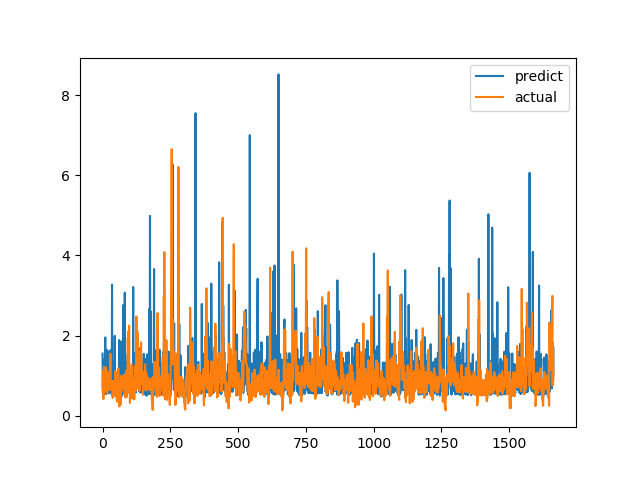

The table this chart was drawn from, first rows:
predict, actual
1.551, 0.7094
0.5566, 1.015
0.5665, 1.116
1.399, 0.4183
0.6597, 1.002
0.5416, 1.219
0.5313, 1.143
0.7313, 0.6528
0.7107, 0.6747
0.6183, 0.601
1.954, 0.6695
0.8285, 0.6538
0.8327, 0.7814
0.5435, 1.206
0.7972, 0.8469
0.5542, 0.8286
1.642, 0.6482
0.6846, 0.5624
1.444, 0.7183
0.6458, 1.1
0.6638, 0.9542
0.6796, 0.729
0.6811, 0.6694
0.5584, 0.8631
0.5899, 0.6465
1.614, 0.8223
0.9162, 0.9236
0.7077, 0.8301
0.7101, 1.067
1.631, 1.546
0.7846, 0.6827
1.624, 0.6386
0.5905, 0.6464
0.6923, 0.6881
0.5263, 0.7274
3.271, 0.65
0.6378, 0.8694
1.351, 0.4409
0.5244, 0.4519
0.6309, 0.7575
0.6316, 0.4952
0.5107, 0.6851
0.6016, 0.7244
0.7842, 0.8654
0.5417, 0.74
1.993, 0.8071
0.5413, 0.8204
0.6457, 1.114
0.7112, 1.109
1.074, 0.4751
0.5228, 1.039
0.7167, 0.9458
0.695, 0.7878
0.6585, 0.3505
0.6644, 0.9368
0.6588, 0.9868
0.6811, 0.647
0.6532, 1.03
0.8076, 1.187
0.7234, 0.9329
... 1,604 more rows
